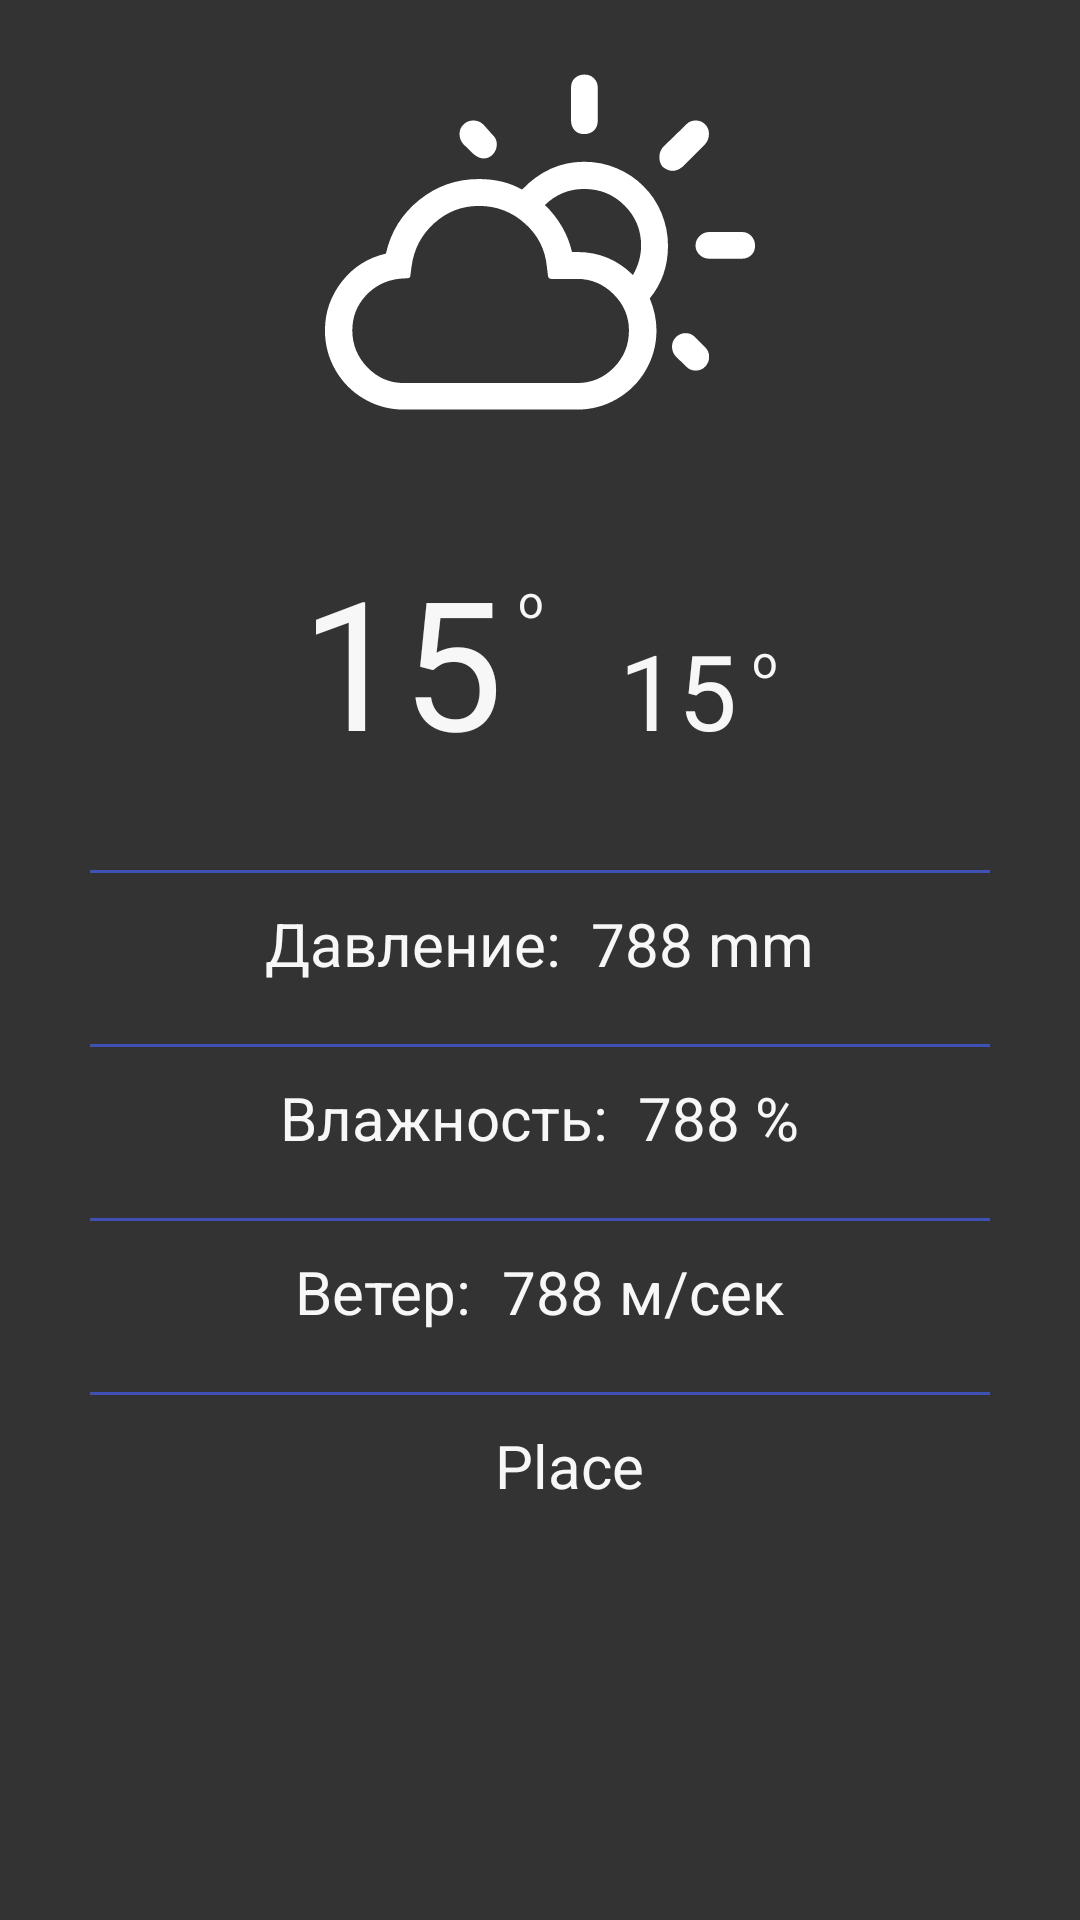

Produce the Android XML layout that renders to this screen, including the resource entries it uses.
<!-- AndroidManifest.xml: application theme AppTheme -->
<!-- res/layout/content_weather_on_today.xml -->
<?xml version="1.0" encoding="utf-8"?>
<LinearLayout
    android:orientation="vertical"
    xmlns:android="http://schemas.android.com/apk/res/android"
    xmlns:app="http://schemas.android.com/apk/res-auto"
    xmlns:tools="http://schemas.android.com/tools"
    android:layout_width="match_parent"
    android:layout_height="match_parent"
    app:layout_behavior="@string/appbar_scrolling_view_behavior"
    tools:context=".activity.weathertoday.WeatherOnTodayActivity"
    android:background="@color/colorGray"
    tools:showIn="@layout/app_bar_weather_today">


    <ImageView
        android:id="@+id/image_weather_today"
        android:layout_width="200dp"
        android:layout_height="160dp"
        app:srcCompat="@drawable/ic_wi_day_cloudy"
        tools:ignore="VectorDrawableCompat"
        android:layout_gravity="center"
        android:layout_marginTop="20dp"
        />

    <LinearLayout
        android:orientation="horizontal"
        android:layout_width="wrap_content"
        android:layout_height="wrap_content"
        android:layout_gravity="center"
        >

        <TextView
            android:id="@+id/degrees_high"
            android:layout_width="wrap_content"
            android:layout_height="wrap_content"
            android:text="15"
            android:textSize="60sp"
            android:textColor="@color/colorWhite"
            />

        <LinearLayout
            android:layout_marginTop="10dp"
            android:layout_width="wrap_content"
            android:layout_height="wrap_content">

            <TextView
                android:layout_width="wrap_content"
                android:layout_height="wrap_content"
                android:text="o"
                android:textSize="15sp"
                android:layout_marginLeft="5dp"
                android:layout_marginStart="5dp"
                android:textColor="@color/colorWhite"
                android:layout_gravity="center"
                />
        </LinearLayout>

        <TextView
            android:id="@+id/degrees_low"
            android:layout_width="wrap_content"
            android:layout_height="wrap_content"
            android:text="15"
            android:textSize="35sp"
            android:layout_marginStart="25dp"
            android:layout_marginLeft="25dp"
            android:textColor="@color/colorWhite"
            />

        <LinearLayout
            android:layout_marginTop="30dp"
            android:layout_width="wrap_content"
            android:layout_height="wrap_content">

            <TextView
                android:layout_width="wrap_content"
                android:layout_height="wrap_content"
                android:text="o"
                android:textSize="15sp"
                android:layout_marginLeft="5dp"
                android:layout_marginStart="5dp"
                android:textColor="@color/colorWhite"
                android:layout_gravity="center"
                />
        </LinearLayout>
    </LinearLayout>

    <View
        android:layout_width="300dp"
        android:layout_height="1dp"
        android:layout_gravity="center"
        android:background="@color/colorPrimary"
        android:layout_marginTop="30dp"
        />

    <LinearLayout
        android:layout_gravity="center"
        android:orientation="horizontal"
        android:layout_width="wrap_content"
        android:layout_height="wrap_content">
        <TextView
            android:layout_width="wrap_content"
            android:layout_height="wrap_content"
            android:text="Давление:"
            android:textSize="20sp"
            android:textColor="@color/colorWhite"
            android:layout_marginTop="10dp"
            />
        <TextView
            android:id="@+id/pressure_number"
            android:layout_width="wrap_content"
            android:layout_height="wrap_content"
            android:text="788"
            android:textSize="20sp"
            android:textColor="@color/colorWhite"
            android:layout_marginLeft="10dp"
            android:layout_marginStart="10dp"
            android:layout_marginTop="10dp"
            />
        <TextView
            android:layout_width="wrap_content"
            android:layout_height="wrap_content"
            android:text="mm"
            android:textSize="20sp"
            android:textColor="@color/colorWhite"
            android:layout_marginLeft="5dp"
            android:layout_marginStart="5dp"
            android:layout_marginTop="10dp"
            />
    </LinearLayout>

    <View
        android:layout_width="300dp"
        android:layout_height="1dp"
        android:layout_gravity="center"
        android:background="@color/colorPrimary"
        android:layout_marginTop="20dp"
        />

    <LinearLayout
        android:layout_gravity="center"
        android:orientation="horizontal"
        android:layout_width="wrap_content"
        android:layout_height="wrap_content">
        <TextView
            android:layout_width="wrap_content"
            android:layout_height="wrap_content"
            android:text="Влажность:"
            android:textSize="20sp"
            android:textColor="@color/colorWhite"
            android:layout_marginTop="10dp"
            />
        <TextView
            android:id="@+id/vlaga_number"
            android:layout_width="wrap_content"
            android:layout_height="wrap_content"
            android:text="788"
            android:textSize="20sp"
            android:textColor="@color/colorWhite"
            android:layout_marginLeft="10dp"
            android:layout_marginStart="10dp"
            android:layout_marginTop="10dp"
            />
        <TextView
            android:layout_width="wrap_content"
            android:layout_height="wrap_content"
            android:text="%"
            android:textSize="20sp"
            android:textColor="@color/colorWhite"
            android:layout_marginLeft="5dp"
            android:layout_marginStart="5dp"
            android:layout_marginTop="10dp"
            />
    </LinearLayout>

    <View
        android:layout_width="300dp"
        android:layout_height="1dp"
        android:layout_gravity="center"
        android:background="@color/colorPrimary"
        android:layout_marginTop="20dp"
        />

    <LinearLayout
        android:layout_gravity="center"
        android:orientation="horizontal"
        android:layout_width="wrap_content"
        android:layout_height="wrap_content">
        <TextView
            android:layout_width="wrap_content"
            android:layout_height="wrap_content"
            android:text="Ветер:"
            android:textSize="20sp"
            android:textColor="@color/colorWhite"
            android:layout_marginTop="10dp"
            />
        <TextView
            android:id="@+id/wind_number"
            android:layout_width="wrap_content"
            android:layout_height="wrap_content"
            android:text="788"
            android:textSize="20sp"
            android:textColor="@color/colorWhite"
            android:layout_marginLeft="10dp"
            android:layout_marginStart="10dp"
            android:layout_marginTop="10dp"
            />
        <TextView
            android:layout_width="wrap_content"
            android:layout_height="wrap_content"
            android:text="м/сек"
            android:textSize="20sp"
            android:textColor="@color/colorWhite"
            android:layout_marginLeft="5dp"
            android:layout_marginStart="5dp"
            android:layout_marginTop="10dp"
            />
    </LinearLayout>

    <View
        android:layout_width="300dp"
        android:layout_height="1dp"
        android:layout_gravity="center"
        android:background="@color/colorPrimary"
        android:layout_marginTop="20dp"/>

    <TextView
        android:id="@+id/place"
        android:layout_width="wrap_content"
        android:layout_height="wrap_content"
        android:text="Place"
        android:textSize="20sp"
        android:layout_gravity="center"
        android:textColor="@color/colorWhite"
        android:layout_marginLeft="10dp"
        android:layout_marginStart="10dp"
        android:layout_marginTop="10dp"
        />



</LinearLayout>
<!-- res/layout/app_bar_weather_today.xml (included above) -->
<?xml version="1.0" encoding="utf-8"?>
<android.support.design.widget.CoordinatorLayout
    xmlns:android="http://schemas.android.com/apk/res/android"
    xmlns:app="http://schemas.android.com/apk/res-auto"
    xmlns:tools="http://schemas.android.com/tools"
    android:layout_width="match_parent"
    android:layout_height="match_parent"
    tools:context=".activity.weathertoday.WeatherOnTodayActivity">

    <android.support.design.widget.AppBarLayout
        android:layout_width="match_parent"
        android:layout_height="wrap_content"
        android:theme="@style/AppTheme.AppBarOverlay">

        <android.support.v7.widget.Toolbar
            android:id="@+id/toolbar_weather_today"
            android:layout_width="match_parent"
            android:layout_height="?attr/actionBarSize"
            android:background="@color/colorDrawerBackground"
            app:popupTheme="@style/AppTheme.PopupOverlay" />

    </android.support.design.widget.AppBarLayout>

    <include layout="@layout/content_weather_on_today" />

</android.support.design.widget.CoordinatorLayout>
<!-- resources referenced by this layout -->
<resources>
  <color name="colorDrawerBackground">#202020</color>
  <color name="colorGray">#333333</color>
  <color name="colorPrimary">#3F51B5</color>
  <color name="colorWhite">#f7f7f7</color>
  <!-- drawable ic_wi_day_cloudy: vector/xml drawable (drawable, 2781 chars, omitted) -->
  <style name="AppTheme.AppBarOverlay" parent="ThemeOverlay.AppCompat.Dark.ActionBar" />
  <style name="AppTheme.PopupOverlay" parent="ThemeOverlay.AppCompat.Light" />
  <style name="AppTheme" parent="Theme.AppCompat.Light.DarkActionBar">
          
          <item name="colorPrimary">@color/colorOrange</item>
          <item name="colorPrimaryDark">@color/colorDrawerBackground</item>
          <item name="colorAccent">@color/colorOrange</item>
      </style>
  <color name="colorOrange">#c19418</color>
</resources>
